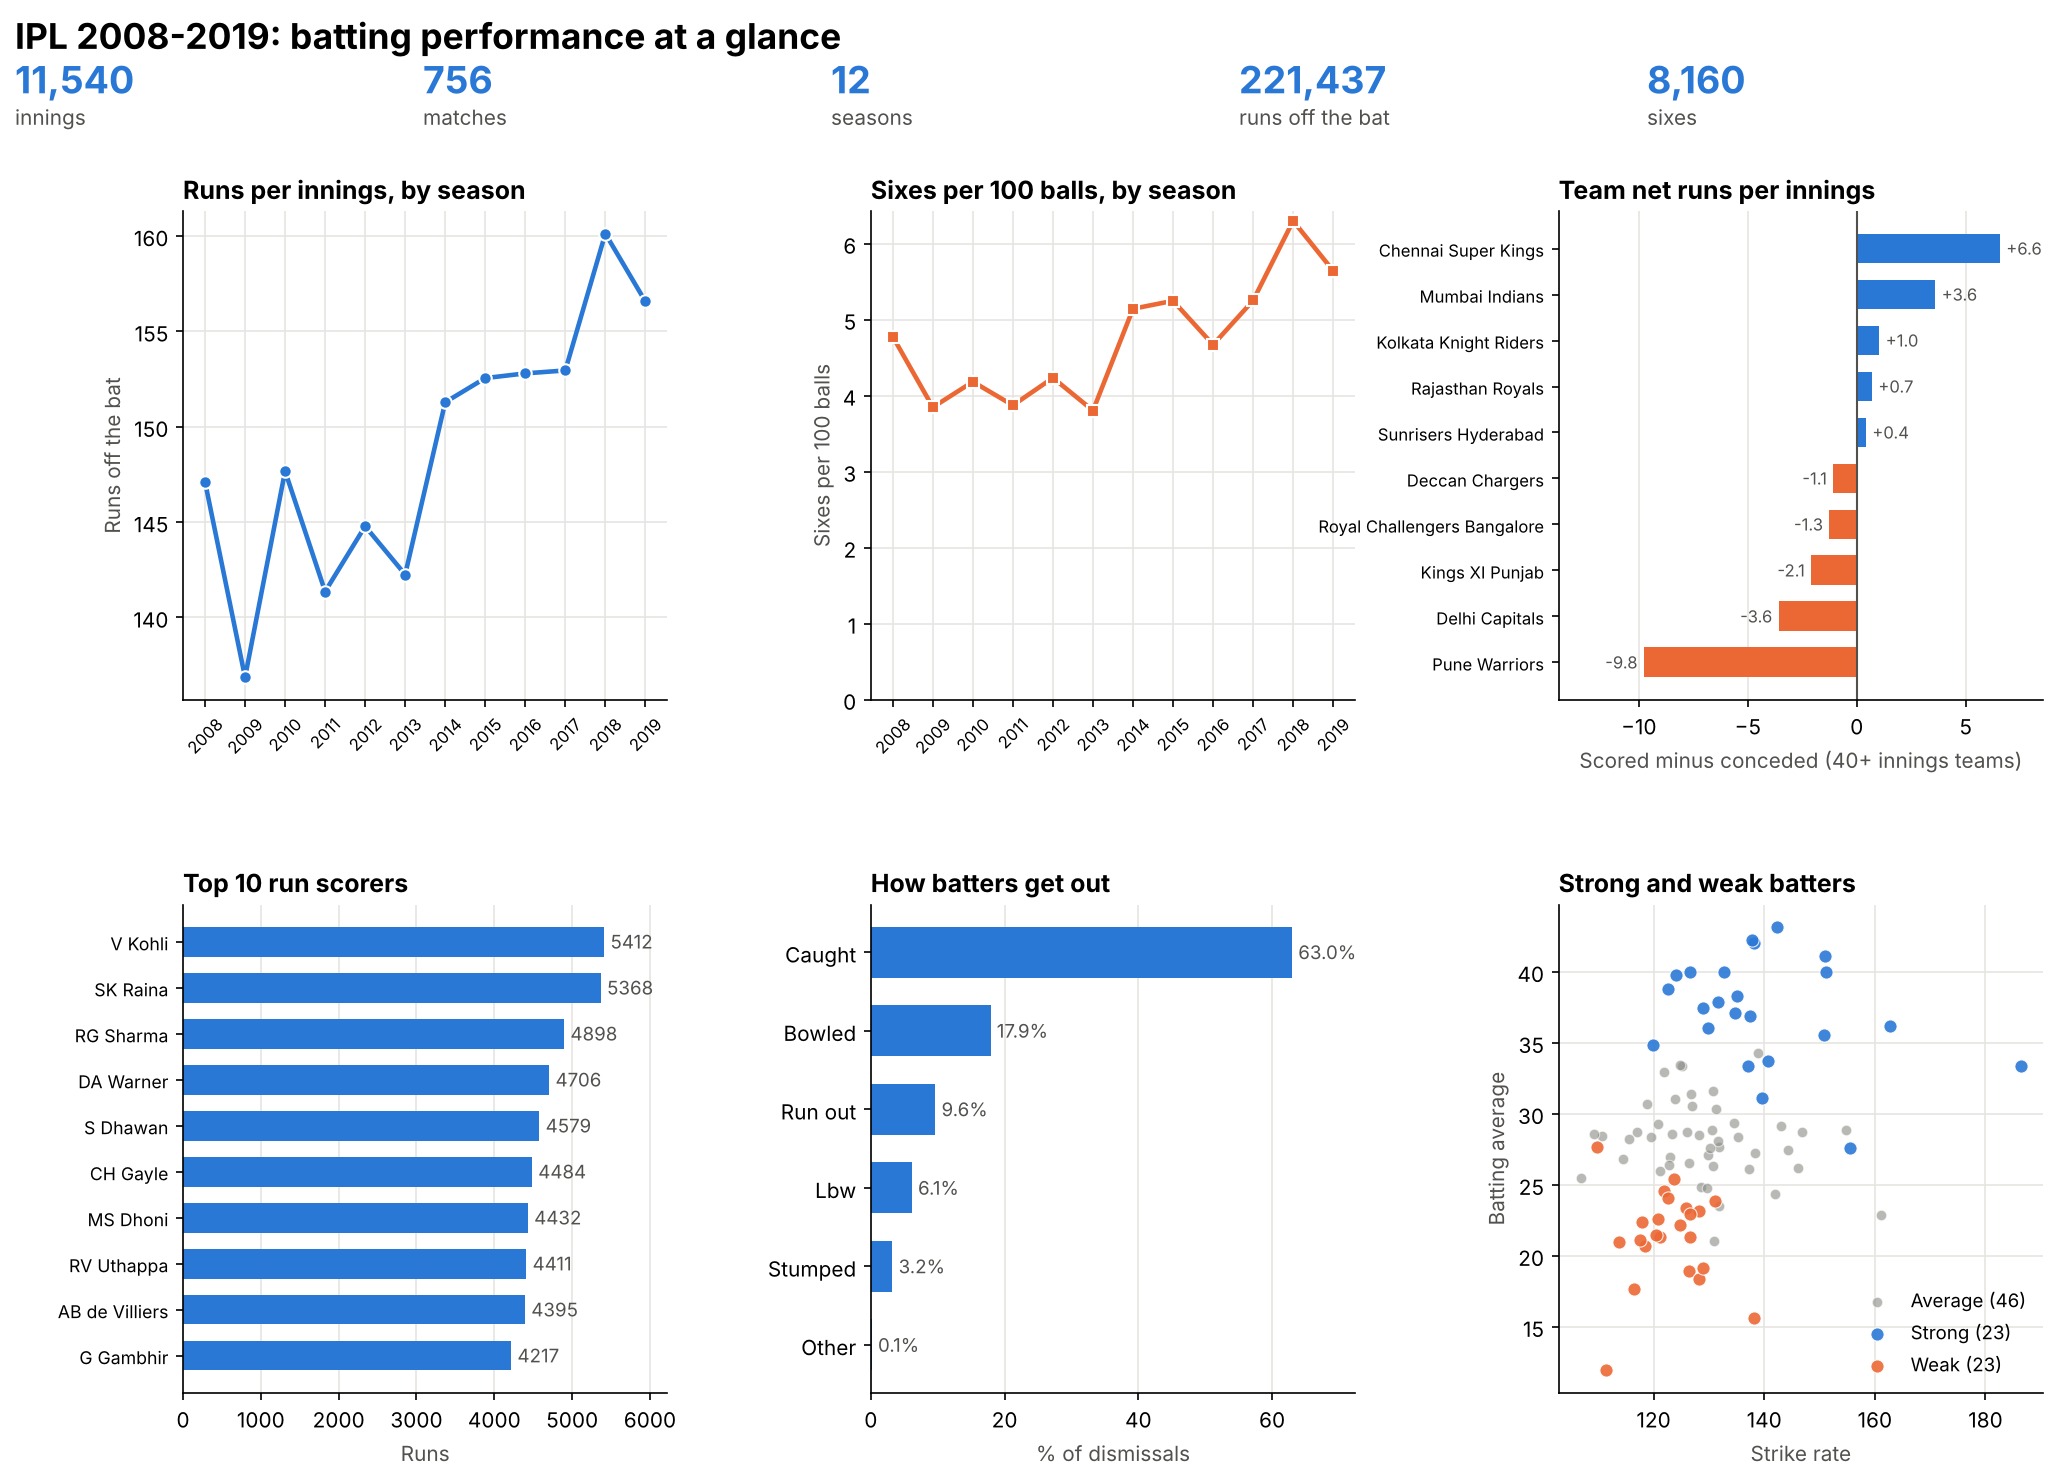

Values plotted in this chart, from the file beside it:
, theme, what the data shows, so what
1, Scoring power has grown, Runs off the bat per innings went from 1…, The extra scoring lines up with more six…
2, Run scoring is concentrated in a small g…, The top 10 batters scored 21% of all run…, A small group of batters supplies a larg…
3, Strong batters are fast and consistent, 23 of 92 rated batters are 'Strong' on a…, Rate batters on several measures togethe…
4, Teams differ in both scoring and defendi…, Highest scoring side: Chennai Super King…, Team strength shows in runs conceded as …
5, Batting first scores more, but chasing i…, Teams make 154 runs batting first and 14…, Compare teams on rates (strike rate, bou…
6, Caught is the main way out, 63% of dismissals are caught. Run outs f…, Catching is the main route to a wicket, …
7, Boundaries drive strike rate, Boundaries per 100 balls and strike rate…, Part of this link is built in (boundarie…
8, Roles and not-outs need context, Captains score 26.5 runs per innings aga…, The captain gap is mostly about which ba…
9, Exceptional innings are rare and real, 156 innings (1.4%) are 3+ standard devia…, Big scores are real performances, not er…
